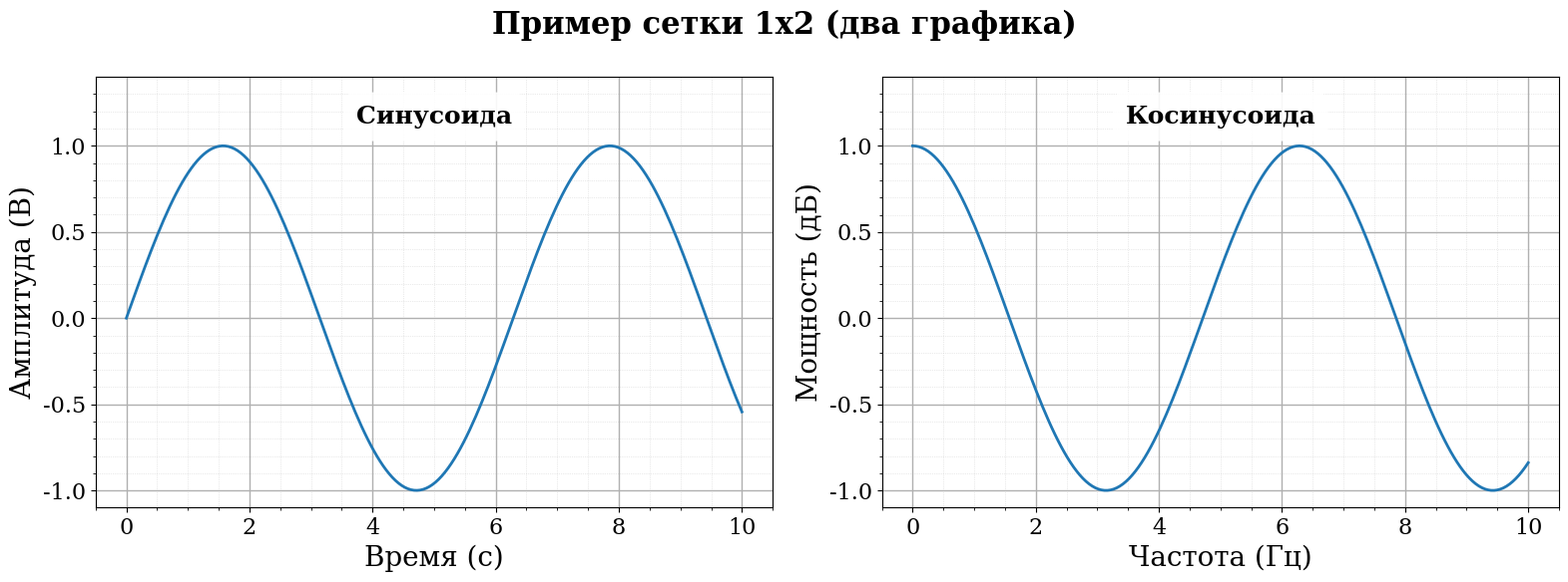
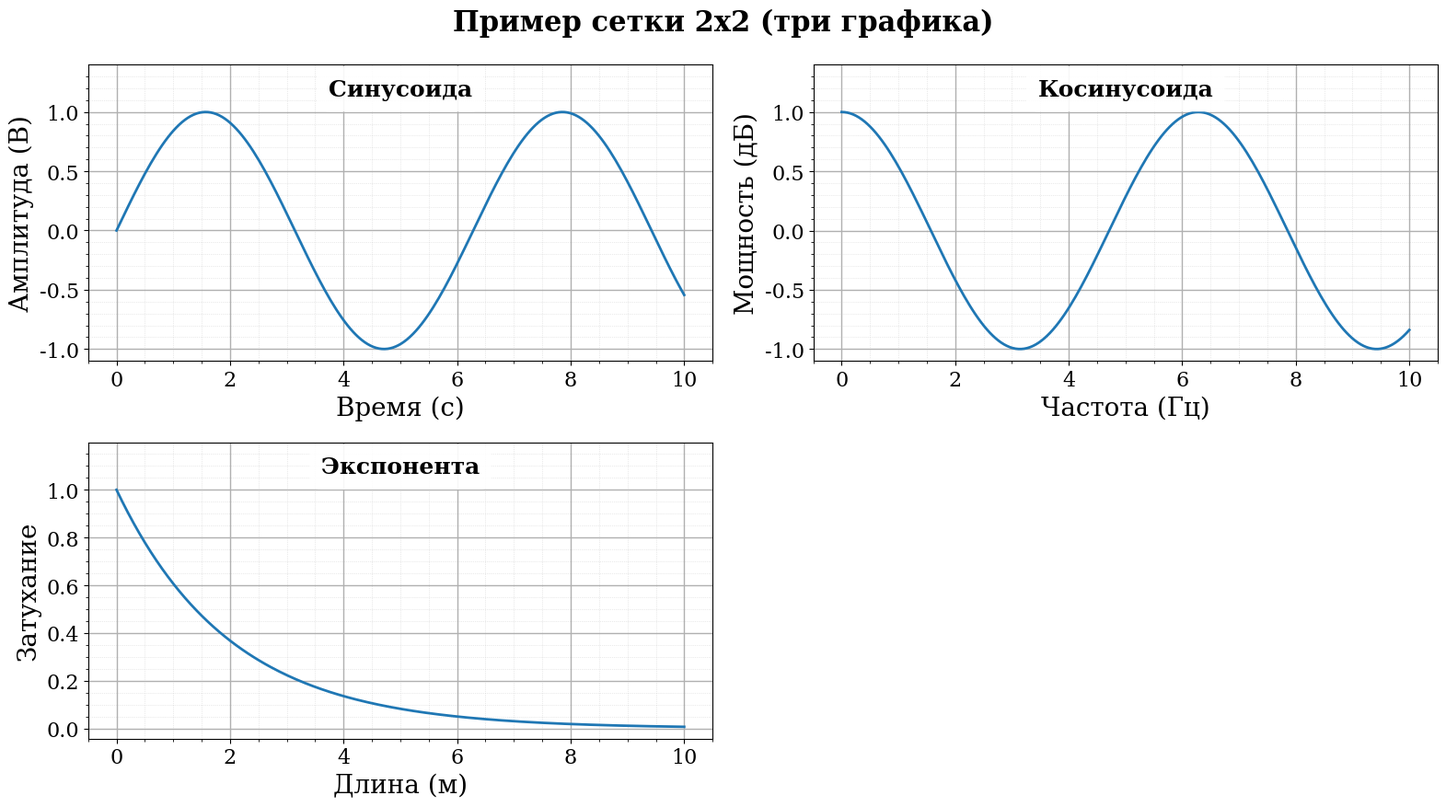
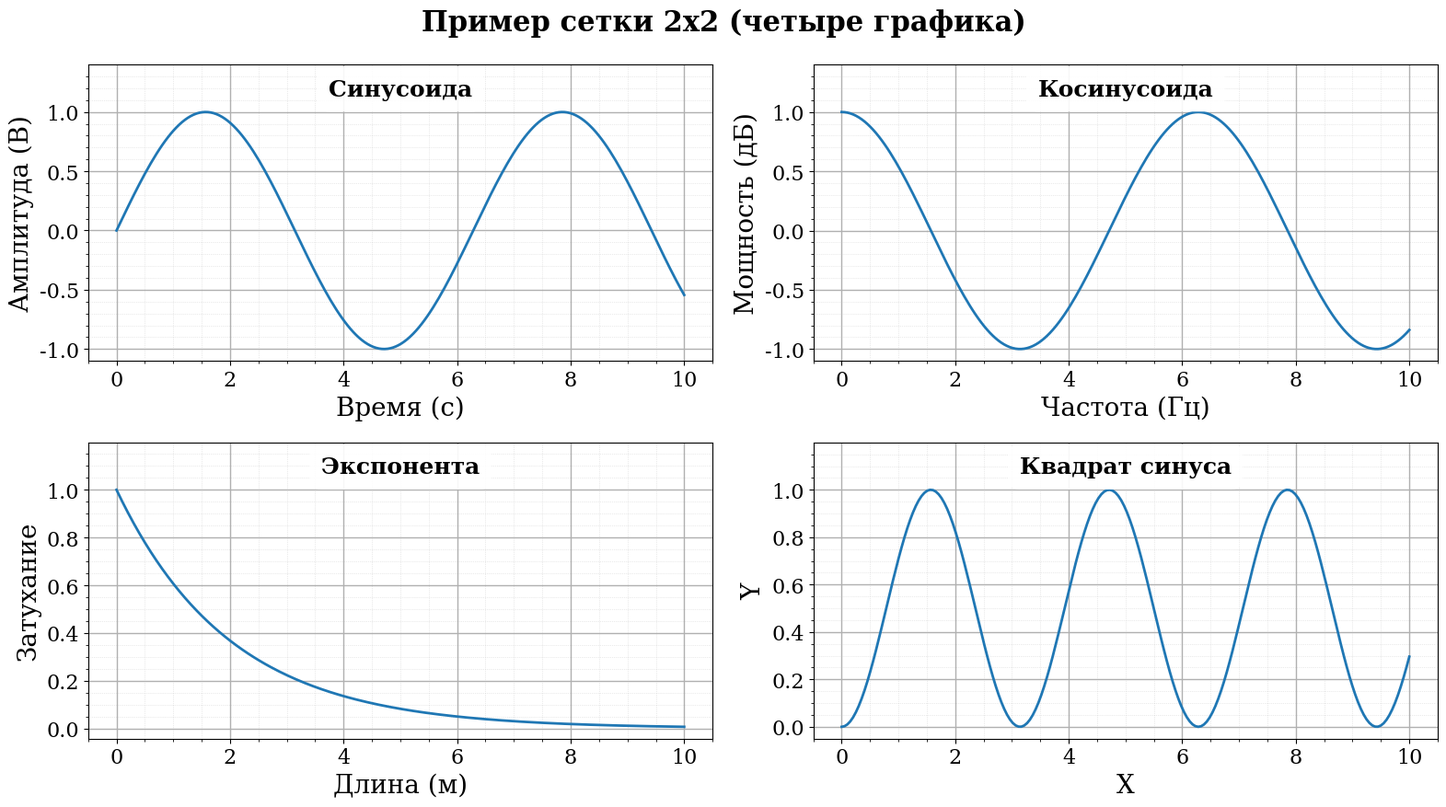

The matplotlib source for these figures, in order:
import os
import numpy as np
import matplotlib.pyplot as plt
from matplotlib import rcParams
from matplotlib.ticker import AutoMinorLocator

def create_plot_grid(data_list, save_folder_path, png_filename, 
                     main_title=None, show_plot=False):
    """
    Универсальная функция для построения сетки графиков (1x1, 1x2, 2x2).
    Автоматически определяет размер сетки в зависимости от количества данных.
    
    Параметры:
    ----------
    data_list : list of dicts or tuples
        Список данных для каждого подграфика. Каждый элемент может быть:
        1. Словарем: {'x': [...], 'y': [...], 'xlabel': '...', 'ylabel': '...', 'title': '...'}
        2. Кортежем/списком: ([x_data, 'xlabel'], [y_data, 'ylabel'], 'title')
        
        Если title не нужен, можно передать None.
        
    save_folder_path : str
        Путь к папке для сохранения.
    png_filename : str
        Имя файла без расширения.
    main_title : str, optional
        Общий заголовок всей фигуры.
    show_plot : bool
        Показывать график сразу (False по умолчанию).
        
    Возвращает:
    -----------
    str
        Полный путь к сохраненному файлу.
    """

    n_plots = len(data_list)
    
    if n_plots == 0:
        raise ValueError("Список данных не может быть пустым.")
    if n_plots > 4:
        print(f"Предупреждение: Передано {n_plots} графиков. Будут отображены только первые 4.")
        data_list = data_list[:4]
        n_plots = 4

    # Определение размера сетки
    if n_plots == 1:
        nrows, ncols = 1, 1
    elif n_plots == 2:
        nrows, ncols = 1, 2
    else: # 3 или 4
        nrows, ncols = 2, 2

    # ========================
    # РАСПАКОВКА ДАННЫХ
    # ========================
    def unpack_data(item):
        """
        Приводит входные данные к единому виду: dict с ключами x, y, xlabel, ylabel, title.
        Поддерживает формат: ([x, 'label'], [y, 'label'], 'title')
        """
        if isinstance(item, dict):
            return {
                'x': np.array(item.get('x', [])),
                'y': np.array(item.get('y', [])),
                'xlabel': item.get('xlabel', ''),
                'ylabel': item.get('ylabel', ''),
                'title': item.get('title', '')
            }
        elif isinstance(item, (list, tuple)) and len(item) >= 3:
            # Ожидаем: ([x_arr, x_lbl], [y_arr, y_lbl], title_str)
            x_part = item[0]
            y_part = item[1]
            title_part = item[2] if len(item) > 2 else None
            
            x_arr = np.array(x_part[0]) if isinstance(x_part, (list, tuple)) else np.array(x_part)
            x_lbl = str(x_part[1]) if isinstance(x_part, (list, tuple)) and len(x_part)>1 else ''
            
            y_arr = np.array(y_part[0]) if isinstance(y_part, (list, tuple)) else np.array(y_part)
            y_lbl = str(y_part[1]) if isinstance(y_part, (list, tuple)) and len(y_part)>1 else ''
            
            return {
                'x': x_arr,
                'y': y_arr,
                'xlabel': x_lbl,
                'ylabel': y_lbl,
                'title': title_part
            }
        else:
            raise ValueError(f"Неверный формат данных в элементе списка: {item}")

    parsed_data = [unpack_data(item) for item in data_list]

    # ========================
    # НАСТРОЙКИ ШРИФТОВ (Единый стиль)
    # ========================
    FONT_FAMILY = 'serif'
    FONT_SIZE_BASE = 16
    FONT_SIZE_TITLE_AXES = 18
    FONT_SIZE_LABEL = 20
    FONT_SIZE_TICK = 16
    FONT_SIZE_MAIN_TITLE = 22
    
    COLOR_TITLE_BG = 'white'
    COLOR_TITLE_TEXT = 'black'
    TITLE_ALPHA = 0.9

    # ========================
    # ПОДГОТОВКА ПУТЕЙ
    # ========================
    full_path = None
    if save_folder_path and png_filename:
        if not save_folder_path.strip():
            save_folder_path = '.'
        os.makedirs(save_folder_path, exist_ok=True)
        full_path = os.path.join(save_folder_path, f"{png_filename}.png")

    # ========================
    # НАСТРОЙКА СТИЛЯ
    # ========================
    rcParams['font.family'] = FONT_FAMILY
    rcParams.update({
        'font.size': FONT_SIZE_BASE,
        'axes.titlesize': FONT_SIZE_TITLE_AXES,
        'axes.labelsize': FONT_SIZE_LABEL,
        'xtick.labelsize': FONT_SIZE_TICK,
        'ytick.labelsize': FONT_SIZE_TICK,
        'figure.titlesize': FONT_SIZE_MAIN_TITLE,
        'figure.autolayout': True
    })

    # ========================
    # ПОСТРОЕНИЕ ГРАФИКА
    # ========================
    # figsize адаптируется под количество графиков
    if n_plots == 1:
        figsize = (16, 9)
    elif n_plots == 2:
        figsize = (16, 6)
    else:
        figsize = (16, 9)
        
    fig, axs = plt.subplots(nrows, ncols, figsize=figsize)
    
    # Превращаем axs в список для удобной итерации, даже если график один
    if n_plots == 1:
        axs = [axs]
    else:
        axs = axs.flatten()

    # Стиль плашки
    title_bbox_props = dict(boxstyle='round,pad=0.5', facecolor=COLOR_TITLE_BG, 
                            edgecolor='none', alpha=TITLE_ALPHA)

    for i, ax in enumerate(axs):
        if i >= n_plots:
            # Если сетка 2x2, а данных 3, скрываем лишний пустой график
            ax.axis('off')
            continue
            
        data = parsed_data[i]
        x, y = data['x'], data['y']
        x_lbl, y_lbl = data['xlabel'], data['ylabel']
        sub_title = data['title']

        if len(x) == 0 or len(y) == 0:
            ax.text(0.5, 0.5, 'Нет данных', ha='center', va='center', transform=ax.transAxes)
            continue
            
        # Линия
        ax.plot(x, y, linewidth=2, color='#1f77b4') 
        
        # Подписи осей
        if x_lbl:
            ax.set_xlabel(x_lbl, fontsize=FONT_SIZE_LABEL, fontname=FONT_FAMILY)
        if y_lbl:
            ax.set_ylabel(y_lbl, fontsize=FONT_SIZE_LABEL, fontname=FONT_FAMILY)
        
        # Сетка
        ax.grid(True, which='major', linestyle='-', linewidth=1, alpha=1.0)
        ax.xaxis.set_minor_locator(AutoMinorLocator())
        ax.yaxis.set_minor_locator(AutoMinorLocator())
        ax.grid(which='minor', linestyle=':', linewidth=0.5, alpha=0.5)

        # Заголовок внутри графика
        if sub_title:
            y_min, y_max = np.min(y), np.max(y)
            y_range = y_max - y_min
            
            if y_range > 0:
                title_y_pos = y_max + (y_range * 0.05)
            else:
                title_y_pos = y_max + 1
            
            curr_x_min, curr_x_max = ax.get_xlim()
            title_x_pos = (curr_x_min + curr_x_max) / 2
            
            ax.text(title_x_pos, title_y_pos, sub_title, 
                    fontsize=FONT_SIZE_TITLE_AXES, 
                    fontweight='bold',
                    color=COLOR_TITLE_TEXT,
                    fontname=FONT_FAMILY,
                    verticalalignment='bottom',
                    horizontalalignment='center',
                    bbox=title_bbox_props)
            
            current_ylim = ax.get_ylim()
            new_ylim_top = title_y_pos + (y_range * 0.15)
            ax.set_ylim(current_ylim[0], new_ylim_top)

    # Отступы
    plt.subplots_adjust(hspace=0.3, wspace=0.25)

    # Общий заголовок
    if main_title:
        fig.suptitle(main_title, fontsize=FONT_SIZE_MAIN_TITLE, fontweight='bold', y=0.98, fontname=FONT_FAMILY)

    # ========================
    # СОХРАНЕНИЕ
    # ========================
    if full_path:
        plt.savefig(full_path, dpi=300, bbox_inches='tight')
        print(f"График ({nrows}x{ncols}) сохранён: {full_path}")

    # ========================
    # ПОКАЗ ИЛИ ЗАКРЫТИЕ
    # ========================
    if show_plot:
        plt.show()
    else:
        plt.close()
    
    return full_path

# ═══════════════════════════════════════════════════════════════
# ПРИМЕРЫ ИСПОЛЬЗОВАНИЯ
# ═══════════════════════════════════════════════════════════════

if __name__ == "__main__":
    x = np.linspace(0, 10, 200)
    
    # Подготовка данных в удобном формате: ([x, label], [y, label], 'Title')
    plot_sin = ([x, "Время (с)"], [np.sin(x), "Амплитуда (В)"], "Синусоида")
    plot_cos = ([x, "Частота (Гц)"], [np.cos(x), "Мощность (дБ)"], "Косинусоида")
    plot_exp = ([x, "Длина (м)"], [np.exp(-x/2), "Затухание"], "Экспонента")
    plot_sq = ([x, "X"], [np.sin(x)**2, "Y"], "Квадрат синуса")

    # --- Сценарий 1: Только 2 графика (будет 1x2) ---
    create_plot_grid(
        data_list=[plot_sin, plot_cos],
        save_folder_path="./plots_dynamic",
        png_filename="layout_1x2",
        main_title="Пример сетки 1x2 (два графика)",
        show_plot=False
    )

    # --- Сценарий 2: 3 графика (будет 2x2, последний пустой) ---
    create_plot_grid(
        data_list=[plot_sin, plot_cos, plot_exp],
        save_folder_path="./plots_dynamic",
        png_filename="layout_2x2_three",
        main_title="Пример сетки 2x2 (три графика)",
        show_plot=False
    )
    
    # --- Сценарий 3: 4 графика (полная сетка 2x2) ---
    create_plot_grid(
        data_list=[plot_sin, plot_cos, plot_exp, plot_sq],
        save_folder_path="./plots_dynamic",
        png_filename="layout_2x2_full",
        main_title="Пример сетки 2x2 (четыре графика)",
        show_plot=True # Покажем последний пример
    )
